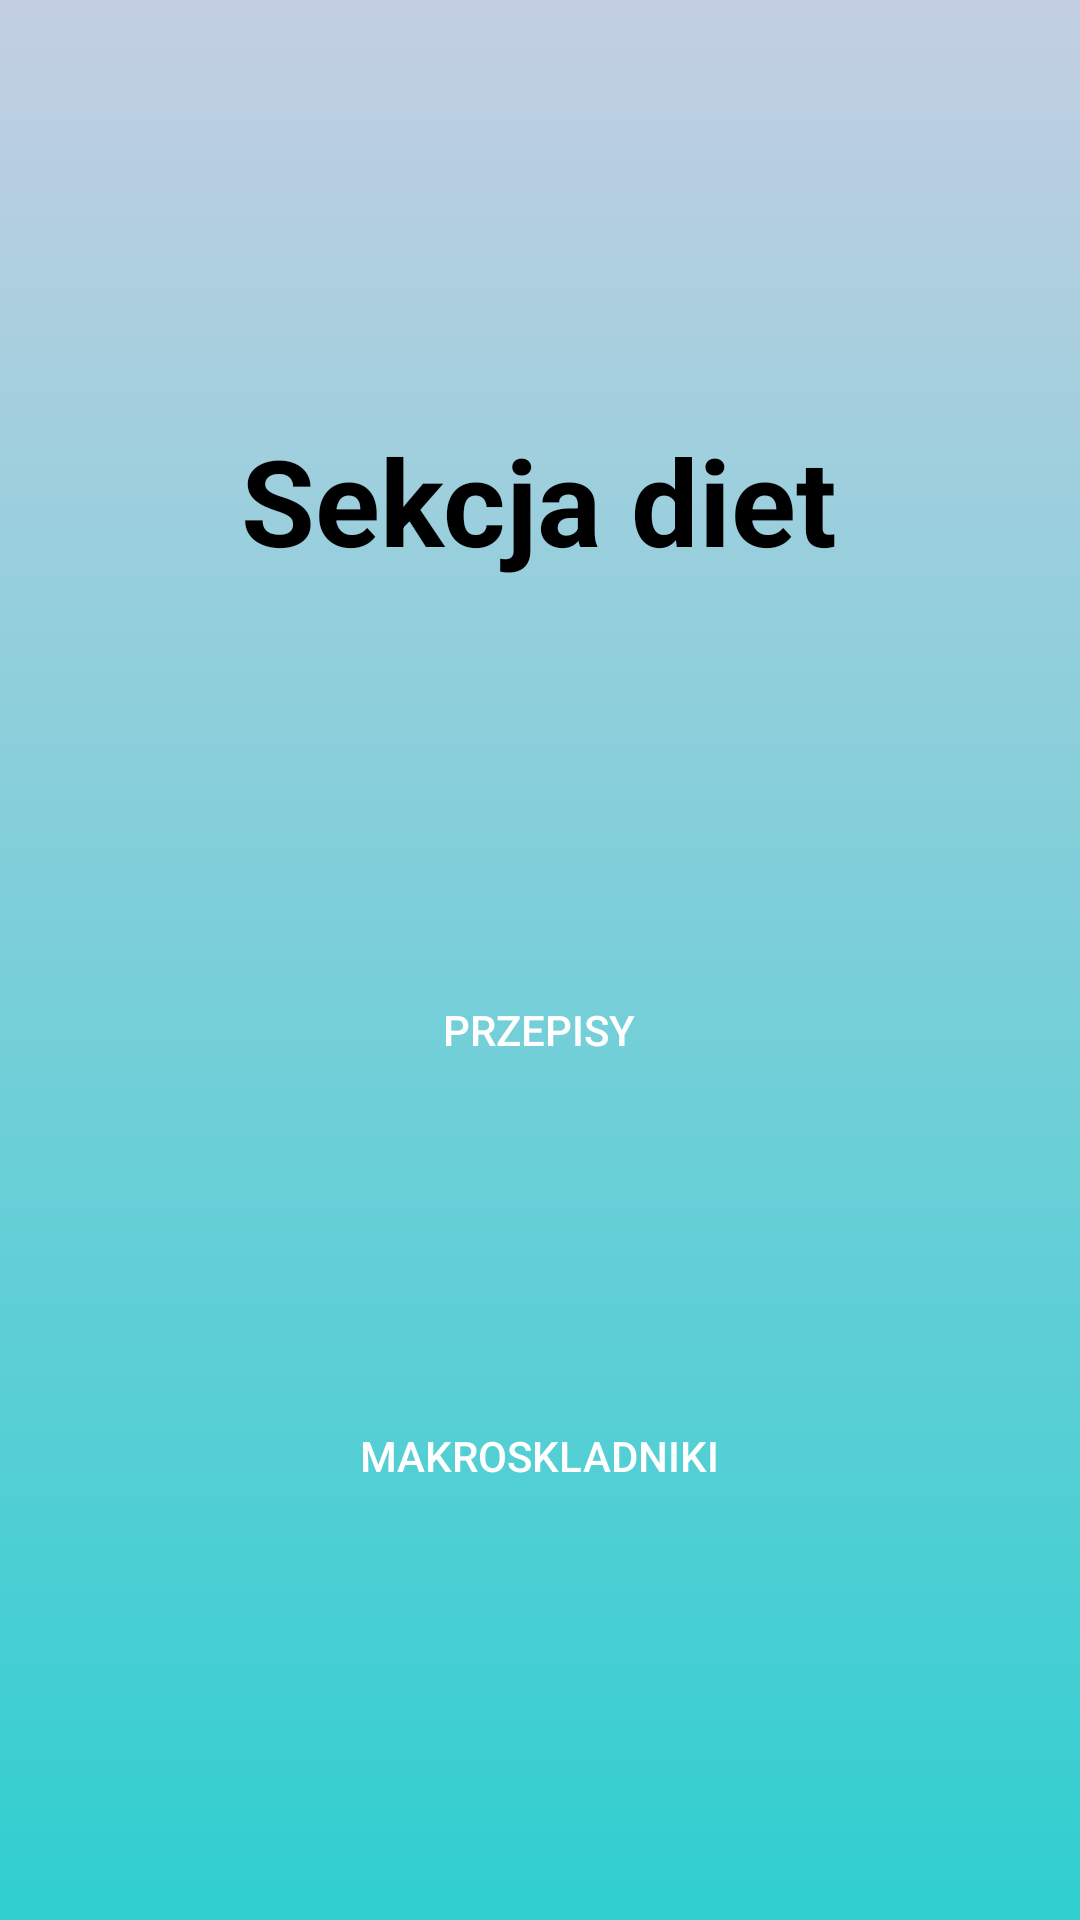

Here is an Android app screen rendered from its layout file. Give the layout XML and the strings, colors and styles it references.
<!-- AndroidManifest.xml: application theme Theme.Praca_Magisterska_AMTP -->
<!-- res/layout/activity_dla_mezczyzn_diety.xml -->
<?xml version="1.0" encoding="utf-8"?>
<androidx.constraintlayout.widget.ConstraintLayout xmlns:android="http://schemas.android.com/apk/res/android"
    xmlns:app="http://schemas.android.com/apk/res-auto"
    xmlns:tools="http://schemas.android.com/tools"
    android:layout_width="match_parent"
    android:layout_height="match_parent"
    tools:context=".Dla_Mezczyzn_Diety"
    android:background="@drawable/gradient_bck_for_man"
    >

    <TextView
        android:id="@+id/textView4"
        android:layout_width="wrap_content"
        android:layout_height="wrap_content"
        android:layout_marginTop="140dp"
        android:text="Sekcja diet"
        android:textStyle="bold"
        android:textColor="@color/black"
        android:textSize="40dp"
        app:layout_constraintEnd_toEndOf="parent"
        app:layout_constraintHorizontal_bias="0.498"
        app:layout_constraintStart_toStartOf="parent"
        app:layout_constraintTop_toTopOf="parent" />

    <Button
        android:id="@+id/button_dla_mezczyzn_diety_przepisy"
        android:layout_width="200dp"
        android:layout_height="100dp"
        android:layout_marginTop="100dp"
        android:background="@drawable/button_shape"
        android:backgroundTint="@color/black"
        android:text="Przepisy"
        android:textColor="@color/white"
        app:layout_constraintEnd_toEndOf="parent"
        app:layout_constraintHorizontal_bias="0.498"
        app:layout_constraintStart_toStartOf="parent"
        app:layout_constraintTop_toBottomOf="@+id/textView4" />

    <Button
        android:id="@+id/button_dla_mezczyzn_diety_zapotrzebowaniekal"
        android:layout_width="200dp"
        android:layout_height="100dp"
        android:background="@drawable/button_shape"
        android:backgroundTint="@color/black"
        android:text="Makroskladniki"
        android:textColor="@color/white"
        app:layout_constraintBottom_toBottomOf="parent"
        app:layout_constraintEnd_toEndOf="parent"
        app:layout_constraintHorizontal_bias="0.498"
        app:layout_constraintStart_toStartOf="parent"
        app:layout_constraintTop_toBottomOf="@+id/button_dla_mezczyzn_diety_przepisy"
        app:layout_constraintVertical_bias="0.287" />

</androidx.constraintlayout.widget.ConstraintLayout>
<!-- resources referenced by this layout -->
<resources>
  <color name="black">#FF000000</color>
  <color name="white">#FFFFFFFF</color>
  <!-- drawable gradient_bck_for_man (drawable) -->
  <?xml version="1.0" encoding="utf-8"?>
  <selector xmlns:android="http://schemas.android.com/apk/res/android">
  
      <item>
          <shape>
              <gradient
                  android:angle="90"
                  android:startColor="#30cfd0"
                  android:endColor="#c3cfe2"
                  />
  
          </shape>
      </item>
  </selector>
  <style name="Theme.Praca_Magisterska_AMTP" parent="Theme.AppCompat.Light.NoActionBar">
          
          <item name="colorPrimary">@color/purple_500</item>
          <item name="colorPrimaryVariant">@color/purple_700</item>
          <item name="colorOnPrimary">@color/white</item>
          
          <item name="colorSecondary">@color/teal_200</item>
          <item name="colorSecondaryVariant">@color/teal_700</item>
          <item name="colorOnSecondary">@color/black</item>
          
          <item name="android:statusBarColor" tools:targetApi="l">?attr/colorPrimaryVariant</item>
          
      </style>
  <color name="purple_500">#FF6200EE</color>
  <color name="purple_700">#FF3700B3</color>
  <color name="teal_200">#FF03DAC5</color>
  <color name="teal_700">#FF018786</color>
</resources>
